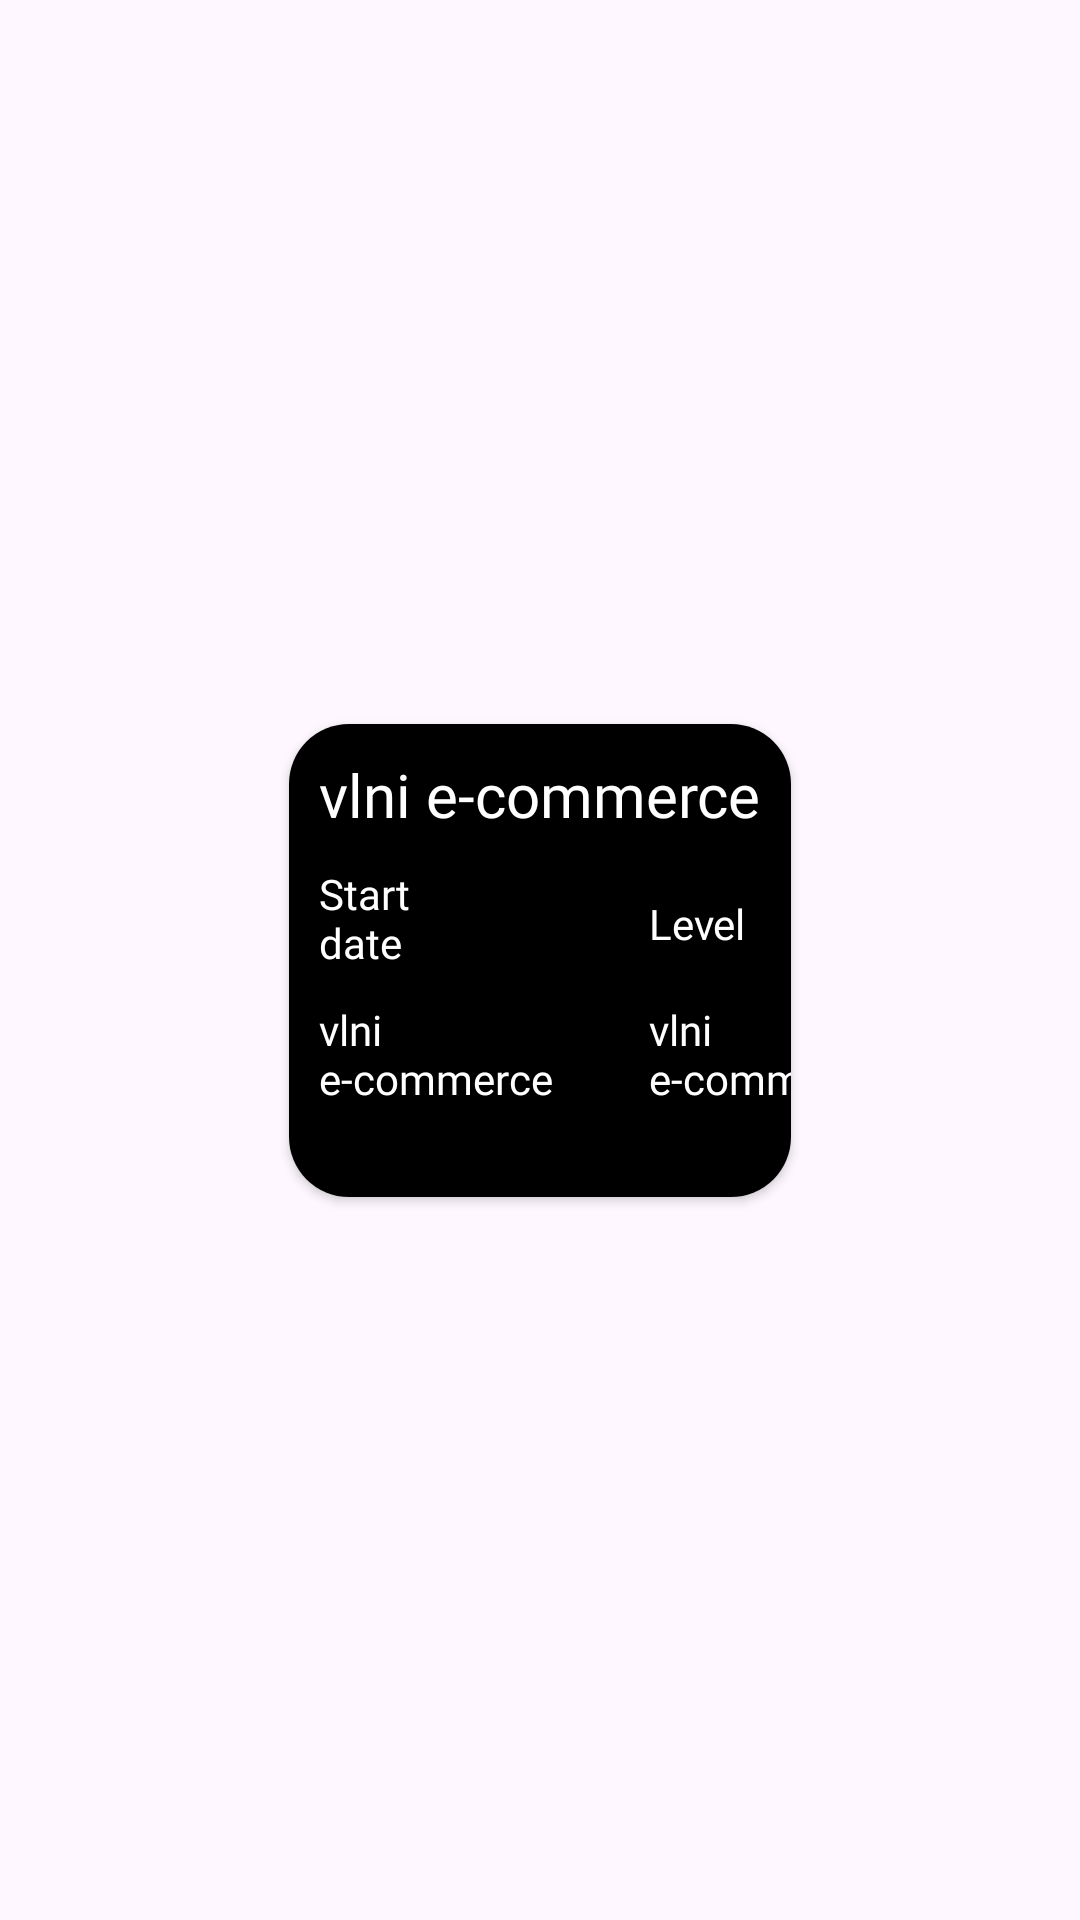

This screen was rendered from an Android layout file. Write that file and the resources it references.
<!-- AndroidManifest.xml: application theme Theme.VlniEcommerce -->
<!-- res/layout/course_item.xml -->
<?xml version="1.0" encoding="utf-8"?>
<androidx.constraintlayout.widget.ConstraintLayout xmlns:android="http://schemas.android.com/apk/res/android"
    xmlns:app="http://schemas.android.com/apk/res-auto"
    xmlns:tools="http://schemas.android.com/tools"
    android:layout_width="wrap_content"
    android:layout_height="wrap_content"
    android:layout_marginBottom="20dp"
    >

    <androidx.cardview.widget.CardView
        android:id="@+id/cardView"
        android:layout_width="wrap_content"
        android:layout_height="wrap_content"
        app:cardCornerRadius="20dp"
        app:layout_constraintBottom_toBottomOf="parent"
        app:layout_constraintEnd_toEndOf="parent"
        app:layout_constraintStart_toStartOf="parent"
        app:layout_constraintTop_toTopOf="parent" >
        <LinearLayout
            android:id="@+id/courseBg"
            android:layout_width="match_parent"
            android:layout_height="match_parent"
            android:background="@color/black"
            android:orientation="vertical"
            android:paddingBottom="30dp"
            >

            <ImageView
                android:id="@+id/courseImage"
                android:layout_width="wrap_content"
                android:layout_height="wrap_content"
                android:contentDescription="@string/app_title"
                android:transitionName="courseImage"
                app:srcCompat="@drawable/java" />

            <TextView
                android:id="@+id/courseTitle"
                android:layout_width="wrap_content"
                android:layout_height="wrap_content"
                android:text="@string/app_name"
                android:textColor="@color/white"
                android:fontFamily="@font/montserrat_bold"
                android:textSize="20sp"
                android:layout_margin="10dp"
                />

            <LinearLayout
                android:layout_width="match_parent"
                android:layout_height="match_parent">
                <TextView
                    android:layout_width="60dp"
                    android:layout_height="wrap_content"
                    android:text="@string/course_start_date"
                    android:textColor="@color/white"
                    android:fontFamily="@font/montserrat"
                    android:textSize="14sp"
                    android:layout_marginStart="10dp"
                    />
                <TextView
                    android:layout_width="wrap_content"
                    android:layout_height="wrap_content"
                    android:text="@string/course_level"
                    android:textColor="@color/white"
                    android:fontFamily="@font/montserrat"
                    android:textSize="14sp"
                    android:layout_marginTop="10dp"
                    android:layout_marginStart="50dp"
                    />
            </LinearLayout>

            <LinearLayout
                android:layout_width="match_parent"
                android:layout_height="match_parent">
                <TextView
                    android:id="@+id/courseDate"
                    android:layout_width="100dp"
                    android:layout_height="wrap_content"
                    android:text="@string/app_name"
                    android:textColor="@color/white"
                    android:fontFamily="@font/montserrat_bold"
                    android:textSize="14sp"
                    android:layout_marginTop="10dp"
                    android:layout_marginStart="10dp"
                    />
                <TextView
                    android:id="@+id/courseLevel"
                    android:layout_width="100dp"
                    android:layout_height="wrap_content"
                    android:text="@string/app_name"
                    android:textColor="@color/white"
                    android:fontFamily="@font/montserrat_bold"
                    android:textSize="14sp"
                    android:layout_marginTop="10dp"
                    android:layout_marginStart="10dp"
                    />
            </LinearLayout>

        </LinearLayout>

    </androidx.cardview.widget.CardView>
</androidx.constraintlayout.widget.ConstraintLayout>
<!-- resources referenced by this layout -->
<resources>
  <color name="black">#FF000000</color>
  <color name="white">#FFFFFFFF</color>
  <string name="app_name">vlni e-commerce</string>
  <string name="app_title">App</string>
  <string name="course_level">Level</string>
  <string name="course_start_date">Start date</string>
  <style name="Theme.VlniEcommerce" parent="Base.Theme.VlniEcommerce" />
  <style name="Base.Theme.VlniEcommerce" parent="Theme.Material3.DayNight.NoActionBar">
          
          
          <item name="windowNoTitle">true</item>
          <item name="android:windowFullscreen">true</item>
          <item name="android:windowActivityTransitions">true</item>
      </style>
</resources>
